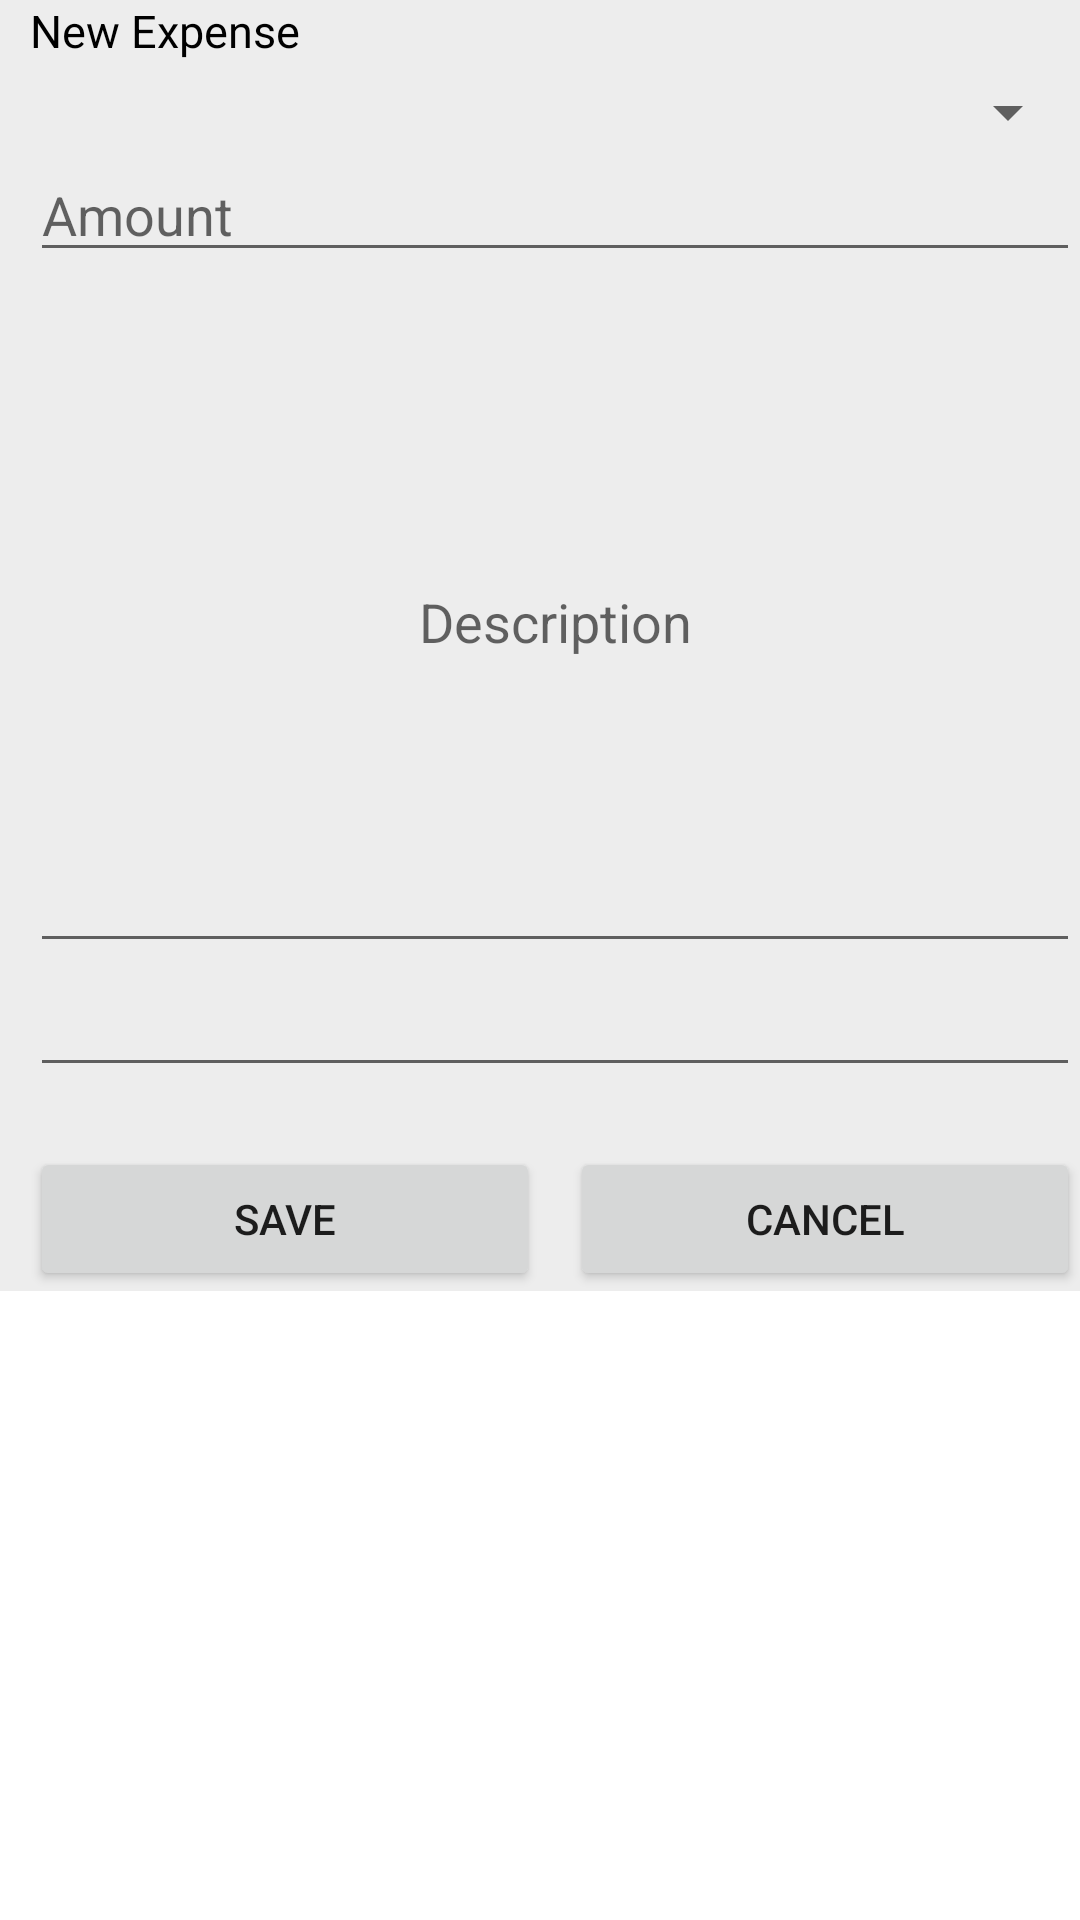

Here is an Android app screen rendered from its layout file. Give the layout XML and the strings, colors and styles it references.
<!-- AndroidManifest.xml: fallback theme Theme.MaterialComponents.DayNight.NoActionBar -->
<!-- res/layout/expense_form.xml -->
<?xml version="1.0" encoding="utf-8"?>
<ScrollView xmlns:android="http://schemas.android.com/apk/res/android"
	android:id="@+id/newexpenselayout"
	android:layout_width="fill_parent"
	android:layout_height="wrap_content"
	android:scrollbars="vertical" >

	<LinearLayout
		android:layout_width="fill_parent"
		android:layout_height="wrap_content"
		android:background="#EDEDED"
		android:orientation="vertical" >

		<LinearLayout
			android:id="@+id/newexpenseheader"
			android:layout_width="fill_parent"
			android:layout_height="wrap_content"
			android:orientation="horizontal" >

			<TextView
				android:id="@+id/newexpense"
				android:layout_width="fill_parent"
				android:layout_height="wrap_content"
				android:layout_marginLeft="10dp"
				android:gravity="center|left"
				android:text="@string/new_expense"
				android:textColor="@color/black"
				android:textSize="15sp" />
		</LinearLayout>

		<Spinner
			android:id="@+id/category"
			android:layout_width="fill_parent"
			android:layout_height="wrap_content"
			android:layout_marginLeft="10dp"
			android:layout_marginTop="5dp"
			android:dropDownVerticalOffset="-100dp"
			android:spinnerMode="dropdown" />

		<EditText
			android:id="@+id/amount"
			android:layout_width="fill_parent"
			android:layout_height="wrap_content"
			android:layout_marginLeft="10dp"
			android:hint="@string/amount"
			android:inputType="number"
			android:textColor="#000000"
			android:textCursorDrawable="@null" >
		</EditText>

		<EditText
			android:id="@+id/description"
			android:layout_width="fill_parent"
			android:layout_height="wrap_content"
			android:layout_marginLeft="10dp"
			android:ems="10"
			android:hint="@string/description"
			android:inputType="textMultiLine"
			android:lines="10"
			android:textAlignment="center"
			android:textColor="#000000"
			android:textCursorDrawable="@null" >
		</EditText>

		<EditText
			android:id="@+id/date"
			android:layout_width="fill_parent"
			android:layout_height="wrap_content"
			android:layout_marginLeft="10dp"
			android:inputType="date"
			android:onClick="selectDate"
			android:textColor="#000000" />

		<LinearLayout
			android:id="@+id/buttons"
			android:layout_width="fill_parent"
			android:layout_height="fill_parent"
			android:layout_marginLeft="10dp"
			android:layout_marginTop="20dp"
			android:orientation="horizontal"
			android:weightSum="2" >

			<Button
				android:id="@+id/save_expense"
				style="?android:attr/buttonStyle"
				android:layout_width="wrap_content"
				android:layout_height="wrap_content"
				android:layout_weight="1"
				android:gravity="center"
				android:onClick="saveExpense"
				android:text="@string/Save" />

			<Button
				android:id="@+id/cancel"
				style="?android:attr/buttonStyle"
				android:layout_width="wrap_content"
				android:layout_height="wrap_content"
				android:layout_marginLeft="10dp"
				android:layout_weight="1"
				android:gravity="center"
				android:onClick="cancelExpense"
				android:text="@string/Cancel" />
		</LinearLayout>
	</LinearLayout>

</ScrollView>
<!-- resources referenced by this layout -->
<resources>
  <color name="black">#000000</color>
  <string name="Cancel">Cancel</string>
  <string name="Save">save</string>
  <string name="amount">Amount</string>
  <string name="description">Description</string>
  <string name="new_expense">New Expense</string>
</resources>
